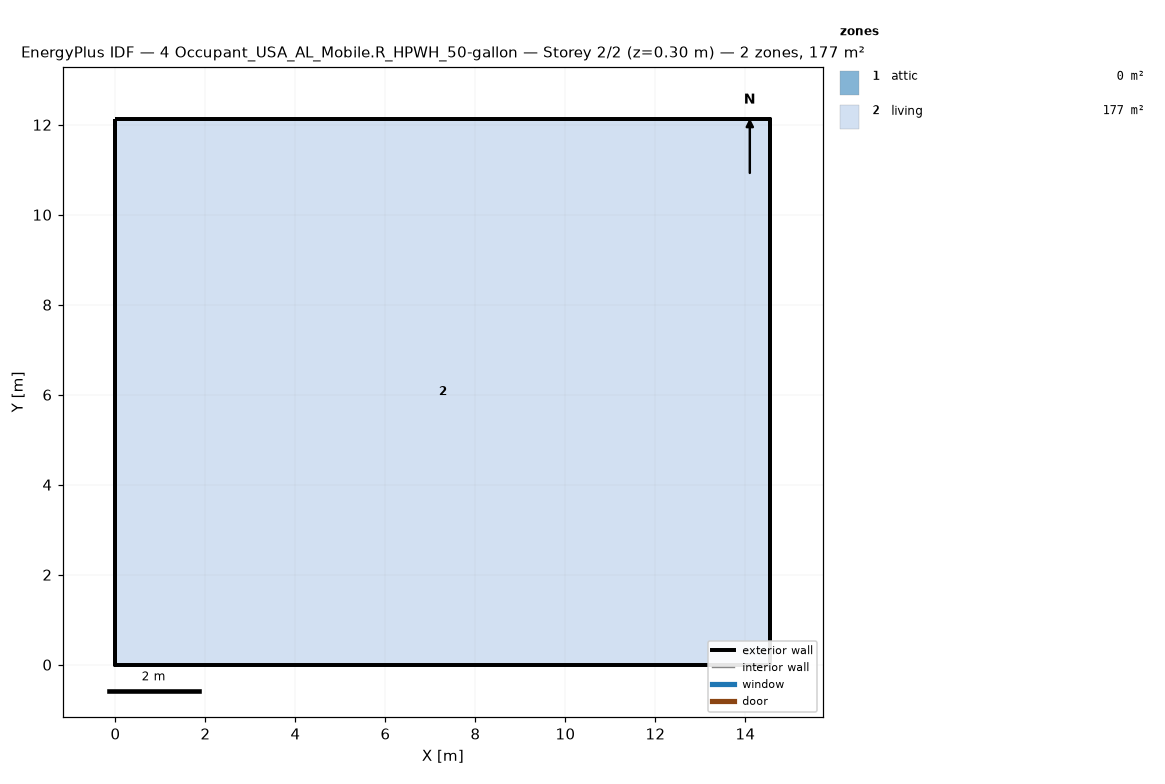
=== STOREY PLAN SPEC (per zone: floor XY polygon, exterior-wall plan segments, windows/doors) ===
zone 1: attic  (0.0 m²)
  exterior wall: (14.55, 0.00) – (14.55, 12.13) – (14.55, 6.06)  [18.2 m]
  exterior wall: (0.00, 12.13) – (0.00, 0.00) – (0.00, 6.06)  [18.2 m]
zone 2: living  (176.5 m²)
  floor: (0.00, 0.00) (0.00, 12.13) (14.55, 12.13) (14.55, 0.00)
  exterior wall: (0.00, 0.00) – (14.55, 0.00)  [14.6 m]
  exterior wall: (14.55, 0.00) – (14.55, 12.13)  [12.1 m]
  exterior wall: (14.55, 12.13) – (0.00, 12.13)  [14.6 m]
  exterior wall: (0.00, 12.13) – (0.00, 0.00)  [12.1 m]

=== DERIVED (storey summary) ===
Building: 4 Occupant_USA_AL_Mobile.R_HPWH_50-gallon
Storey: 2 of 2  (floor level z = 0.30 m)
Storey gross floor area: 176.5 m²
Zones on this storey: 2
  - attic: floor 0.0 m²; exterior wall 36.4 m (24.5 m²); WWR 0.0%
  - living: floor 176.5 m²; exterior wall 53.4 m (146.4 m²); WWR 0.0%
Zone adjacency: (none detected)